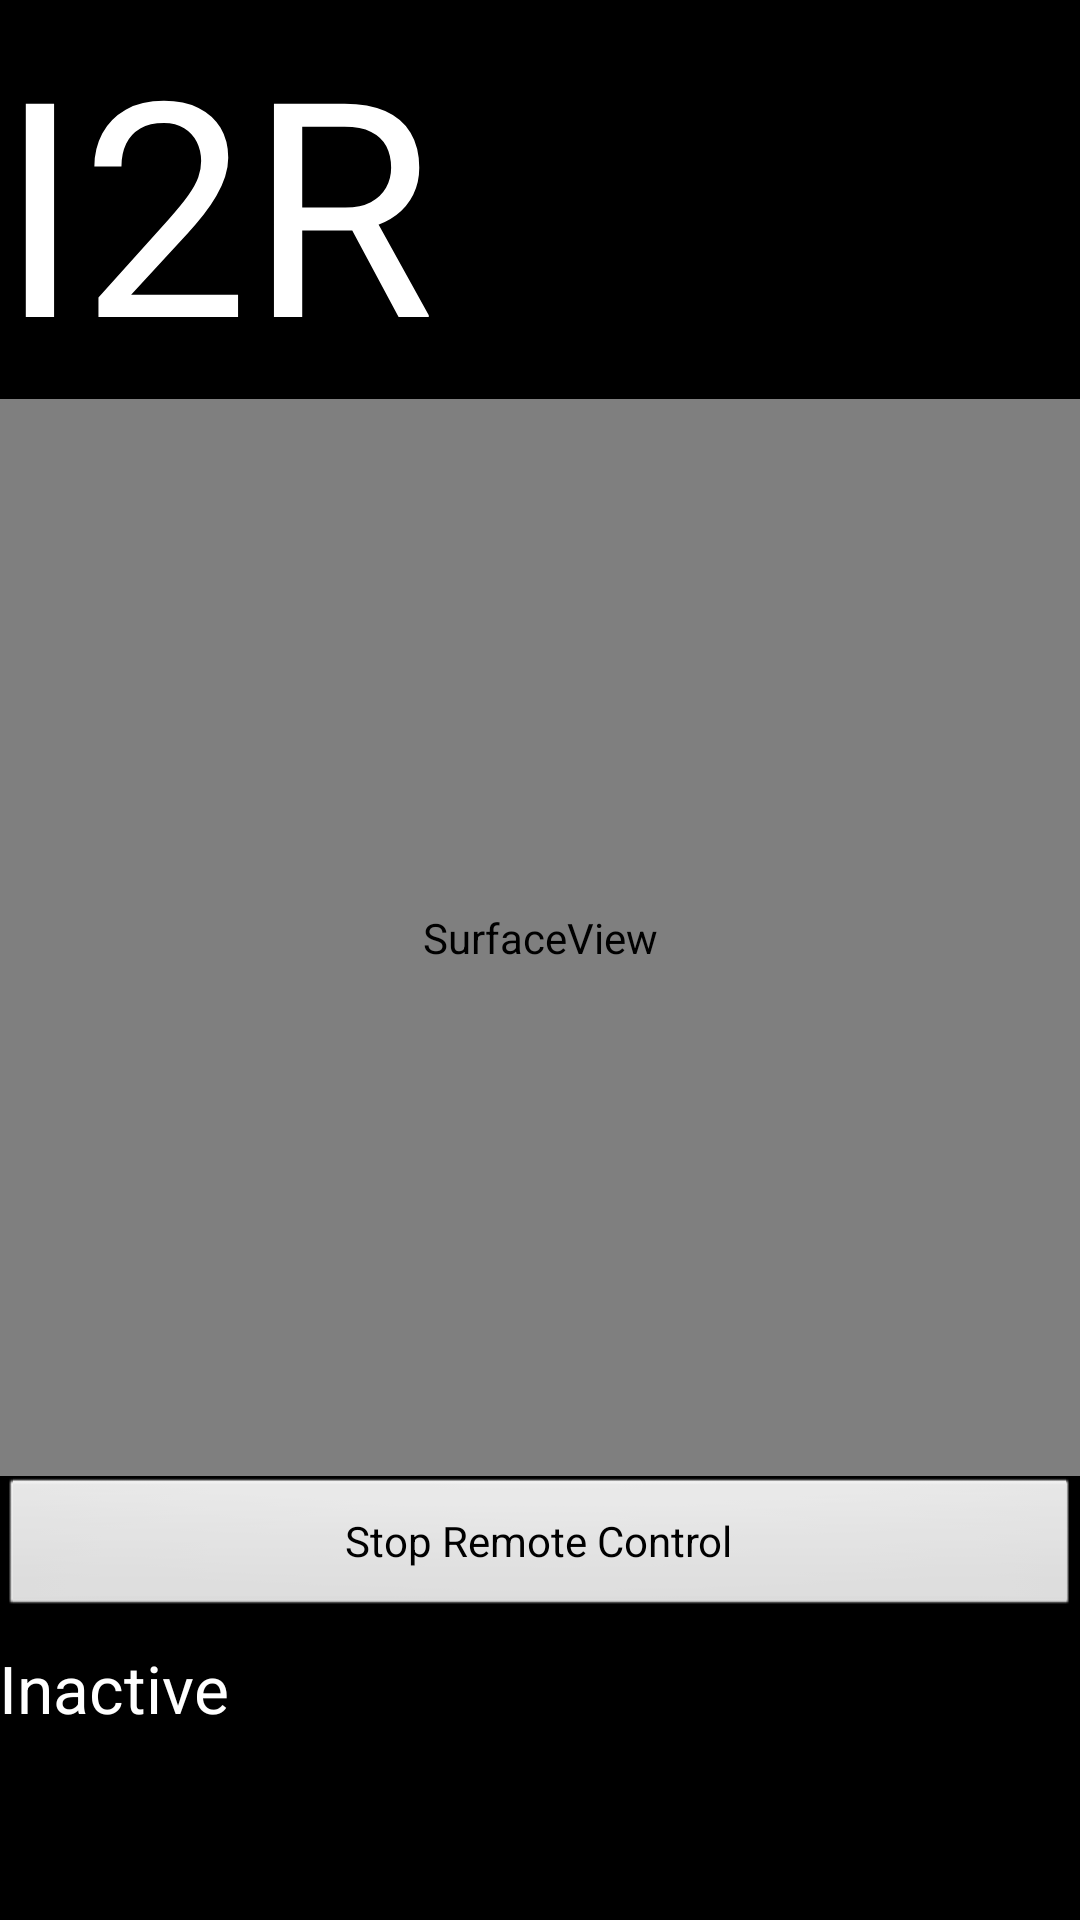

Reconstruct the res/layout file that produces this screen, plus the resources it refers to.
<!-- AndroidManifest.xml: application theme android:Theme.Black -->
<!-- res/layout/activity_main.xml -->
<RelativeLayout xmlns:android="http://schemas.android.com/apk/res/android"
    xmlns:tools="http://schemas.android.com/tools"
    android:layout_width="match_parent"
    android:layout_height="match_parent"
    android:keepScreenOn="true"
    android:paddingBottom="@dimen/activity_vertical_margin"
    android:paddingLeft="@dimen/activity_horizontal_margin"
    android:paddingRight="@dimen/activity_horizontal_margin"
    android:paddingTop="@dimen/activity_vertical_margin"
    tools:context=".RemoteControlActivity" >

    <TextView
        android:id="@+id/logo_text_view"
        android:layout_width="wrap_content"
        android:layout_height="wrap_content"
        android:layout_alignParentTop="true"
        android:text="@string/i2r"
        android:textAppearance="?android:attr/textAppearanceLarge"
        android:textSize="100sp" />

    <SurfaceView
        android:id="@+id/preview"
        android:layout_width="wrap_content"
        android:layout_height="wrap_content"
        android:layout_above="@+id/current_action_text_view"
        android:layout_alignLeft="@+id/logo_text_view"
        android:layout_alignParentRight="true"
        android:layout_below="@+id/logo_text_view" />

    <Button
        android:id="@+id/stop_remote_control"
        android:layout_width="wrap_content"
        android:layout_height="wrap_content"
        android:layout_alignParentBottom="true"
        android:layout_alignParentLeft="true"
        android:layout_alignRight="@+id/preview"
        android:layout_marginBottom="100dp"
        android:text="@string/stop_remote_control" />

    <TextView
        android:id="@+id/current_action_text_view"
        android:layout_width="wrap_content"
        android:layout_height="wrap_content"
        android:layout_alignLeft="@+id/stop_remote_control"
        android:layout_alignParentBottom="true"
        android:layout_alignRight="@+id/stop_remote_control"
        android:layout_alignTop="@+id/stop_remote_control"
        android:layout_marginTop="56dp"
        android:text="@string/current_action"
        android:textAppearance="?android:attr/textAppearanceLarge" />

</RelativeLayout>
<!-- resources referenced by this layout -->
<resources>
  <string name="current_action">Inactive</string>
  <string name="i2r">I2R</string>
  <string name="stop_remote_control">Stop Remote Control</string>
</resources>
